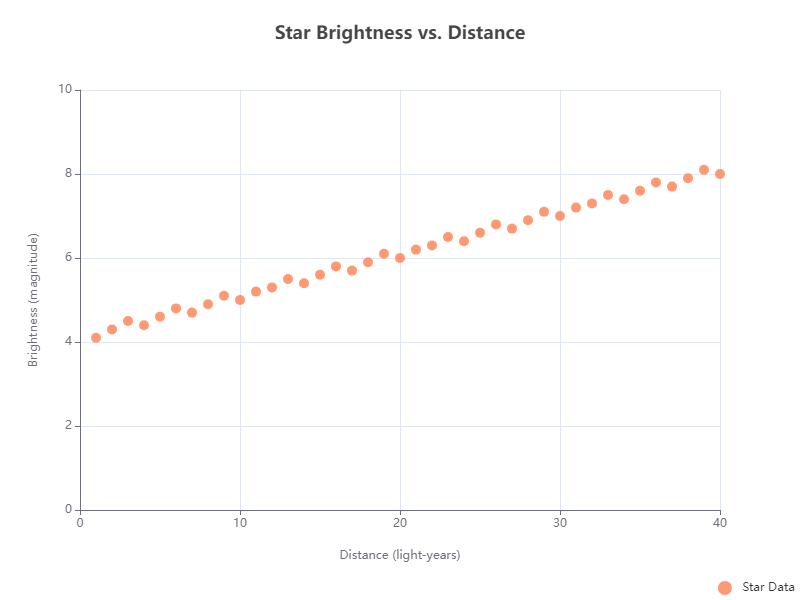

The file beside this chart, header and first rows:
Distance (light-years), Brightness (magnitude)
1, 4.1
2, 4.3
3, 4.5
4, 4.4
5, 4.6
6, 4.8
7, 4.7
8, 4.9
9, 5.1
10, 5.0
11, 5.2
12, 5.3
13, 5.5
14, 5.4
15, 5.6
16, 5.8
17, 5.7
18, 5.9
19, 6.1
20, 6.0
21, 6.2
22, 6.3
23, 6.5
24, 6.4
25, 6.6
26, 6.8
27, 6.7
28, 6.9
29, 7.1
30, 7.0
31, 7.2
32, 7.3
33, 7.5
34, 7.4
35, 7.6
36, 7.8
37, 7.7
38, 7.9
39, 8.1
40, 8.0
